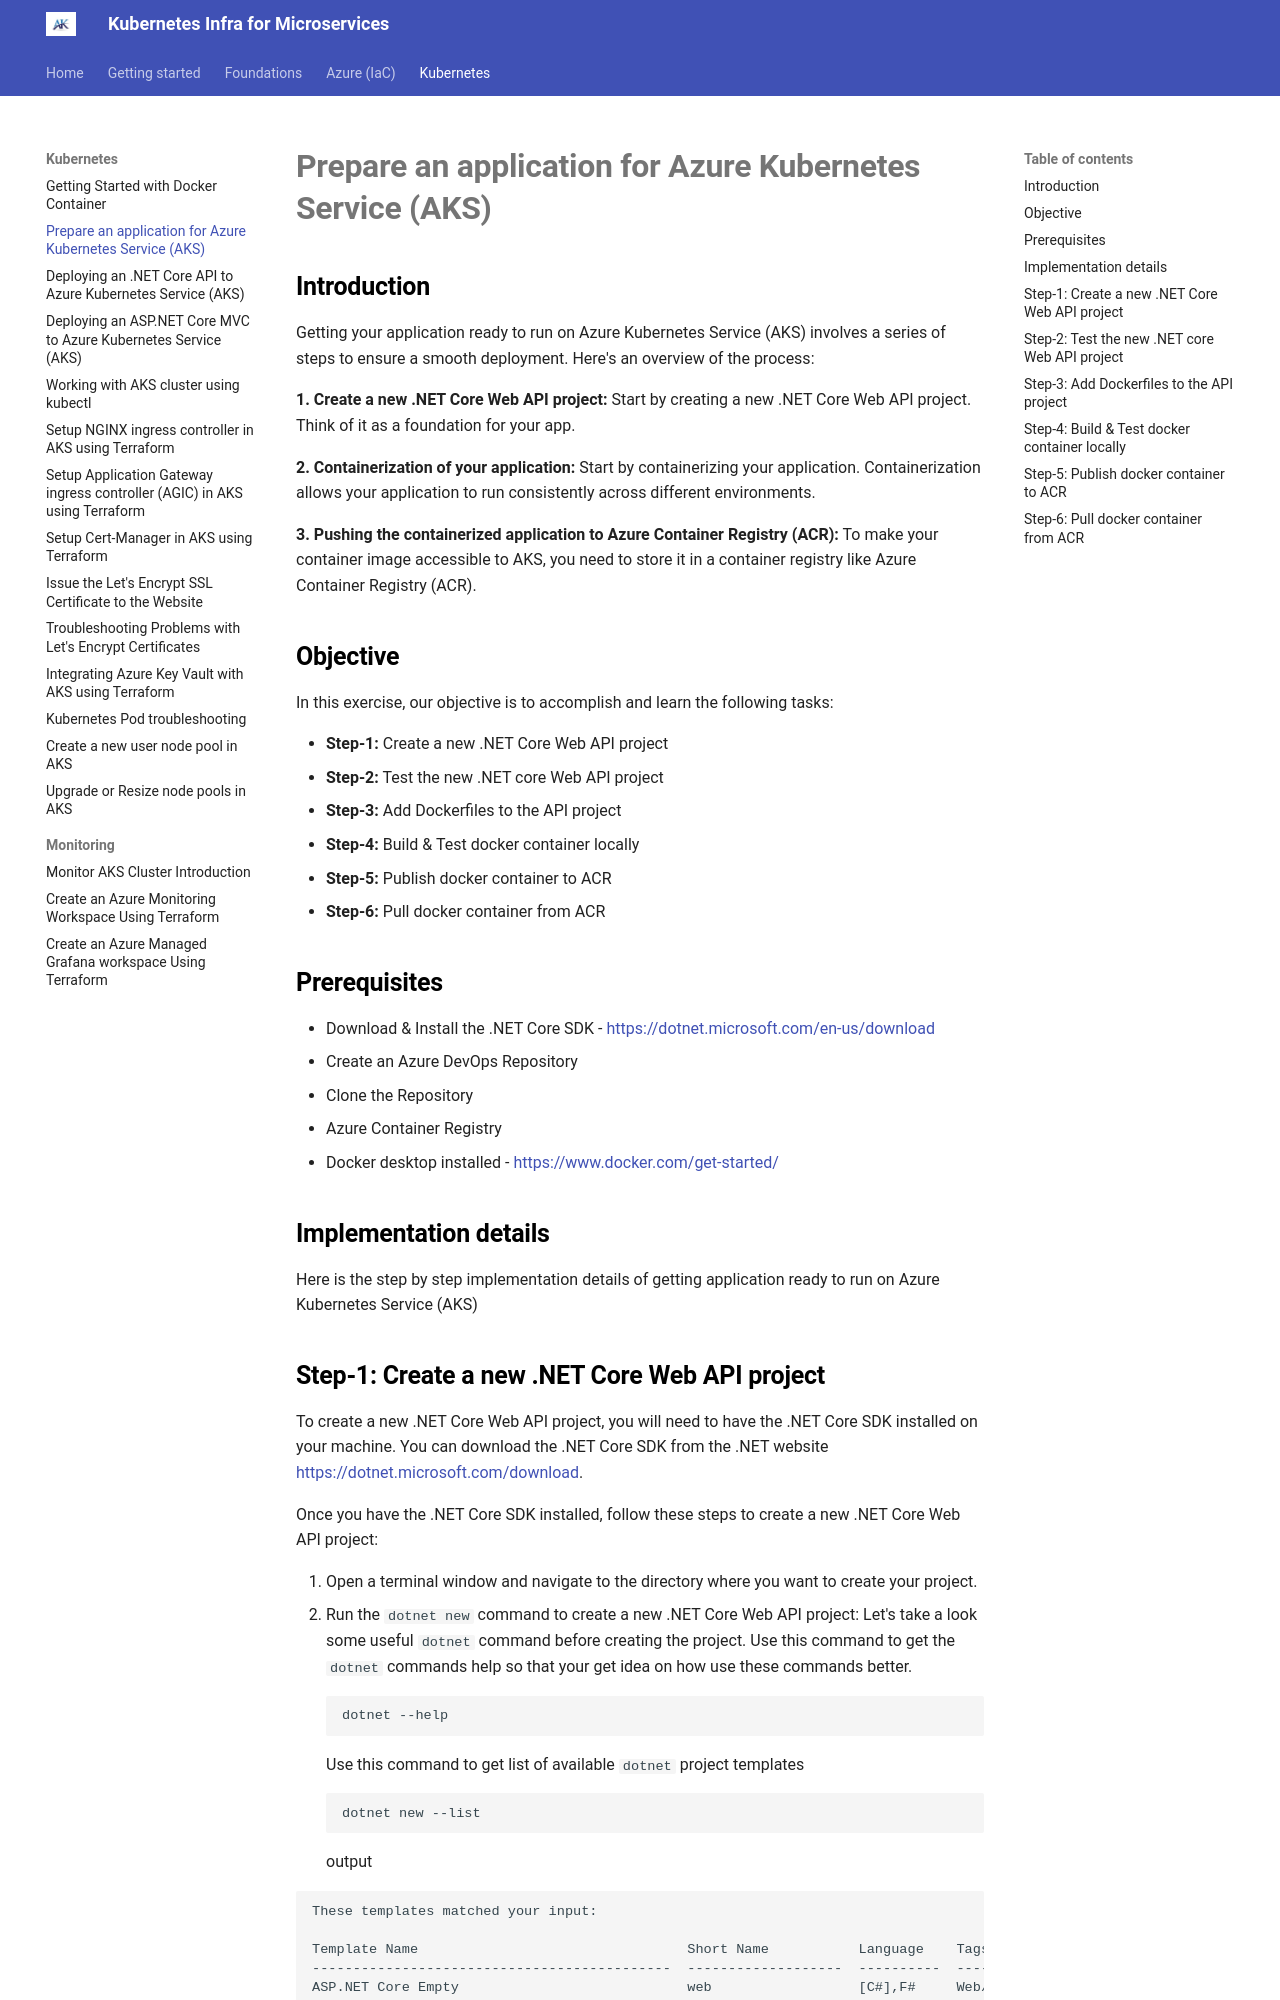

repository: akeesari/kubernetes · page: kubernetes/1-prepare-app/index.html · generator: mkdocs

## Introduction

Getting your application ready to run on Azure Kubernetes Service (AKS) involves a series of steps to ensure a smooth deployment. Here's an overview of the process:

**1. Create a new .NET Core Web API project:**
Start by creating a new .NET Core Web API project. Think of it as a foundation for your app.

**2. Containerization of your application:**
Start by containerizing your application. Containerization allows your application to run consistently across different environments.
   
**3. Pushing the containerized application to Azure Container Registry (ACR):**
To make your container image accessible to AKS, you need to store it in a container registry like Azure Container Registry (ACR).

## Objective

In this exercise, our objective is to accomplish and learn the following tasks:

- **Step-1:** Create a new .NET Core Web API project
- **Step-2:** Test the new .NET core Web API project
- **Step-3:** Add Dockerfiles to the API project
- **Step-4:** Build & Test docker container locally
- **Step-5:** Publish docker container to ACR
- **Step-6:** Pull docker container from ACR
 
## Prerequisites 

- Download & Install the .NET Core SDK - <https://dotnet.microsoft.com/en-us/download>
- Create an Azure DevOps Repository
- Clone the Repository
- Azure Container Registry
- Docker desktop installed - <https://www.docker.com/get-started/>

## Implementation details

Here is the step by step implementation details of getting application ready to run on Azure Kubernetes Service (AKS)
